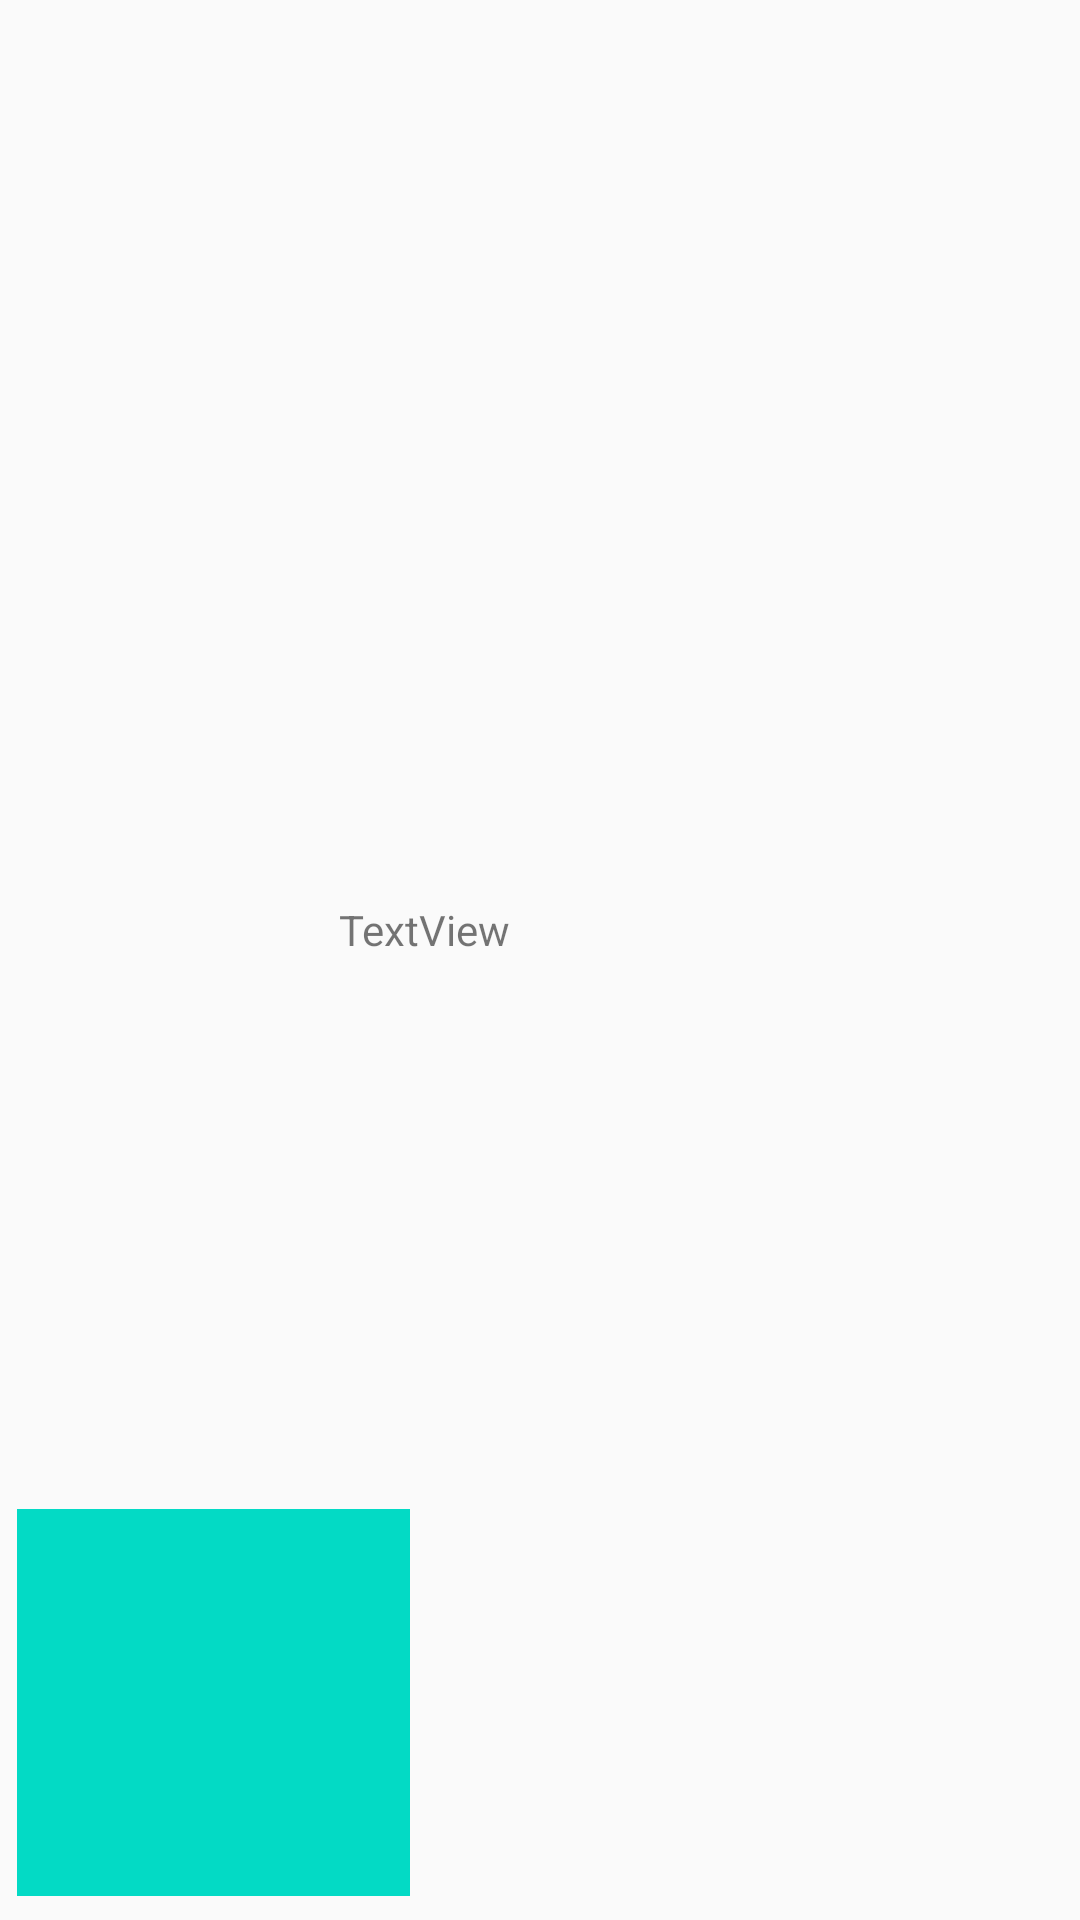

Produce the Android XML layout that renders to this screen, including the resource entries it uses.
<!-- AndroidManifest.xml: application theme AppTheme -->
<!-- res/layout/veg.xml -->
<?xml version="1.0" encoding="utf-8"?>
<android.support.constraint.ConstraintLayout xmlns:android="http://schemas.android.com/apk/res/android"
    xmlns:app="http://schemas.android.com/apk/res-auto"
    xmlns:tools="http://schemas.android.com/tools"
    android:layout_width="match_parent"
    android:layout_height="150dp">

    <TextView
        android:id="@+id/textView3"
        android:layout_width="199dp"
        android:layout_height="45dp"
        android:layout_marginTop="8dp"
        android:layout_marginEnd="48dp"
        android:layout_marginRight="48dp"
        android:layout_marginBottom="8dp"
        android:text="TextView"
        app:layout_constraintBottom_toBottomOf="parent"
        app:layout_constraintEnd_toEndOf="parent"
        app:layout_constraintTop_toTopOf="parent"
        app:layout_constraintVertical_bias="0.505" />

    <ImageView
        android:id="@+id/imageView3"
        android:layout_width="131dp"
        android:layout_height="129dp"
        android:layout_marginStart="8dp"
        android:layout_marginLeft="8dp"
        android:layout_marginTop="8dp"
        android:layout_marginEnd="8dp"
        android:layout_marginRight="8dp"
        android:layout_marginBottom="8dp"
        android:src="@color/colorAccent"
        app:layout_constraintBottom_toBottomOf="parent"
        app:layout_constraintEnd_toStartOf="@+id/textView3"
        app:layout_constraintHorizontal_bias="0.073"
        app:layout_constraintStart_toStartOf="parent"
        app:layout_constraintTop_toTopOf="parent"
        app:layout_constraintVertical_bias="1.0" />

</android.support.constraint.ConstraintLayout>
<!-- resources referenced by this layout -->
<resources>
  <style name="AppTheme" parent="Theme.AppCompat.Light.NoActionBar">
          
          <item name="colorPrimaryDark">#30B29F</item>
          <item name="colorPrimary">#A5DAD2</item>
          <item name="colorAccent">#15A797</item>
      </style>
  <!-- not gathered from this repository: default colours our renderer supplied (Android Studio template values) -->
  <color name="colorAccent">#FF03DAC5</color>
</resources>
